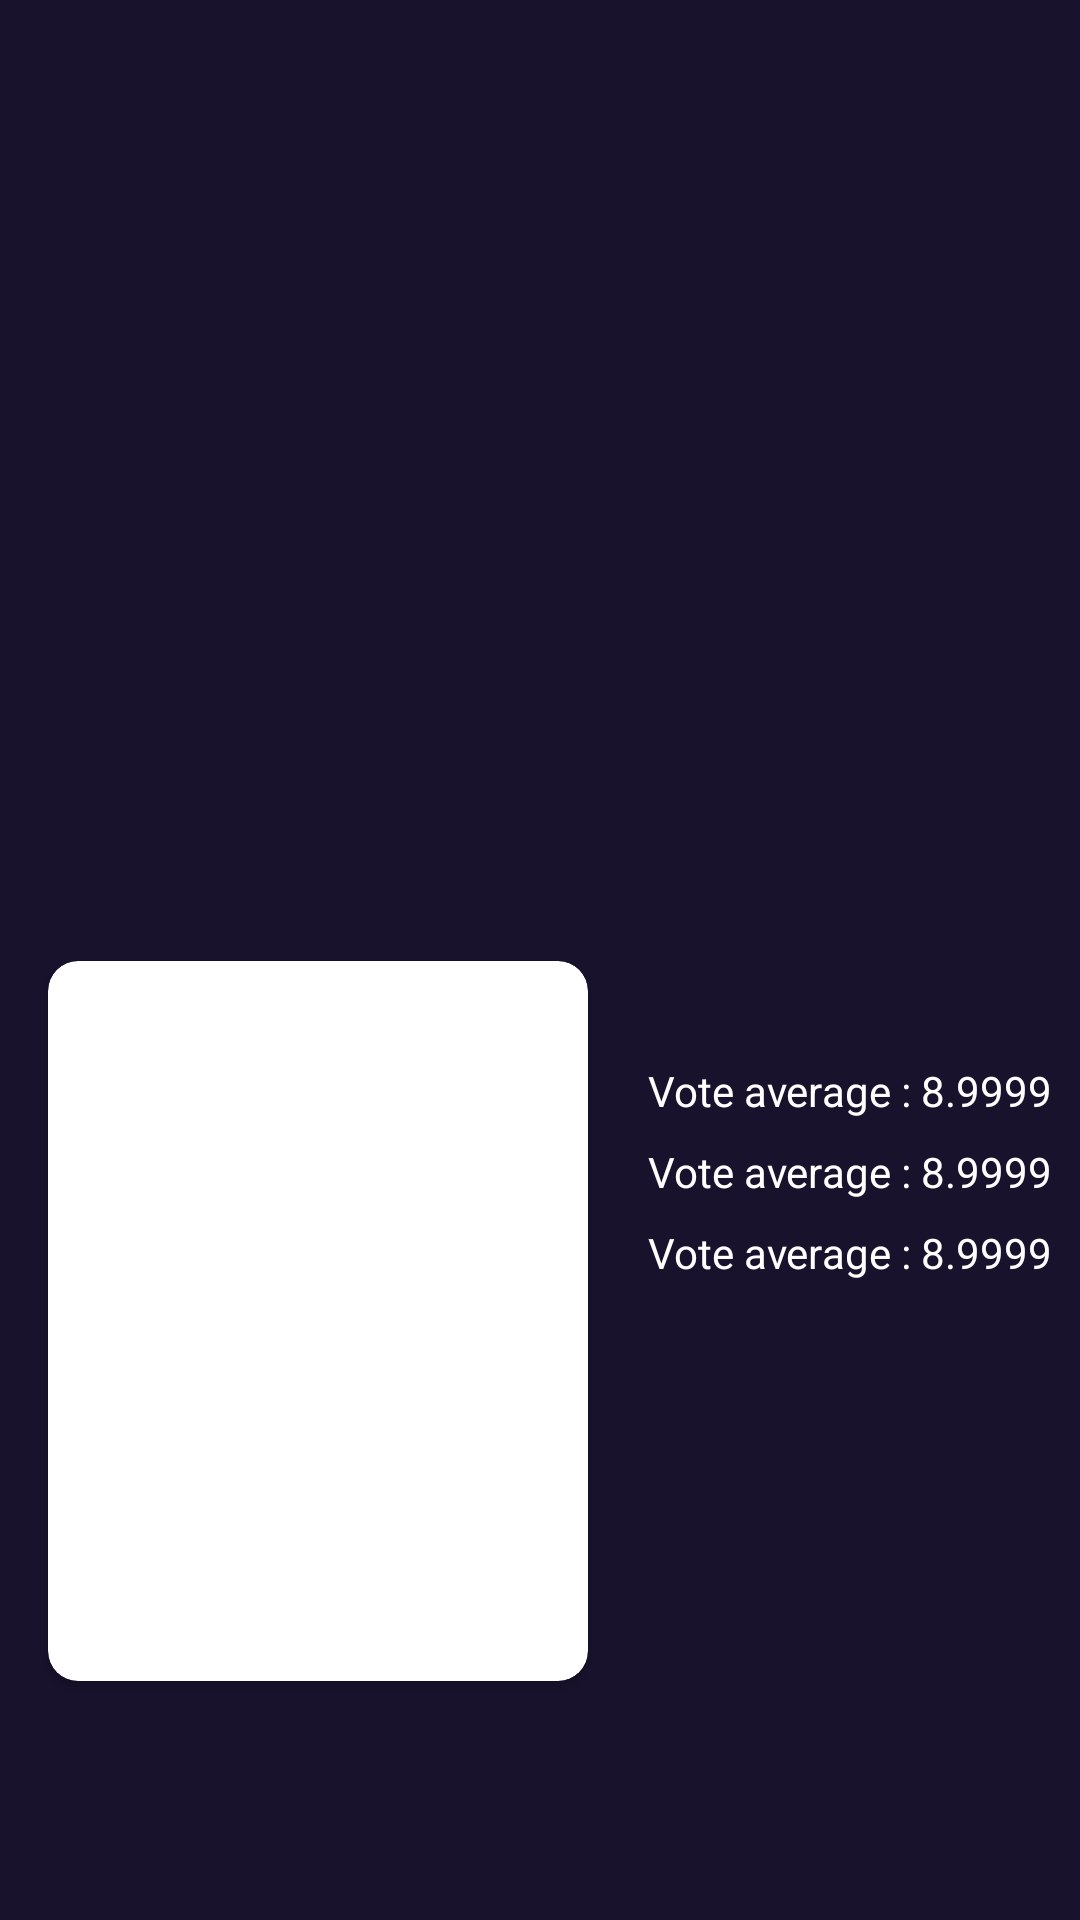

Reconstruct the res/layout file that produces this screen, plus the resources it refers to.
<!-- AndroidManifest.xml: application theme Theme.MovieDatabase -->
<!-- res/layout/activity_detail.xml -->
<?xml version="1.0" encoding="utf-8"?>
<androidx.constraintlayout.widget.ConstraintLayout xmlns:android="http://schemas.android.com/apk/res/android"
    xmlns:app="http://schemas.android.com/apk/res-auto"
    xmlns:tools="http://schemas.android.com/tools"
    android:layout_width="match_parent"
    android:layout_height="match_parent"
    android:orientation="vertical"
    tools:context=".DetailActivity">

    <ImageView
        android:id="@+id/backDrop"
        android:layout_width="match_parent"
        android:layout_height="270dp"
        android:layout_alignParentStart="true"
        android:layout_alignParentTop="true"
        android:scaleType="fitXY"
        app:layout_constraintEnd_toEndOf="parent"
        app:layout_constraintStart_toStartOf="parent"
        app:layout_constraintTop_toTopOf="parent"/>

    <TextView
        android:id="@+id/title"
        android:layout_width="match_parent"
        android:layout_height="wrap_content"
        app:layout_constraintEnd_toEndOf="parent"
        app:layout_constraintStart_toStartOf="parent"
        android:layout_marginVertical="10dp"
        android:layout_marginHorizontal="16dp"
        tools:text="@tools:sample/lorem"
        android:textSize="18sp"
        android:textColor="@color/yellow"
        android:textStyle="bold"
        android:scaleType="fitXY"
        app:layout_constraintTop_toBottomOf="@+id/backDrop" />

    <androidx.cardview.widget.CardView
        android:id="@+id/cardView"
        android:layout_width="180dp"
        android:layout_height="240dp"
        android:layout_margin="16dp"
        app:cardCornerRadius="10dp"
        app:layout_constraintStart_toStartOf="parent"
        app:layout_constraintTop_toBottomOf="@+id/title">

        <ImageView
            android:id="@+id/poster"
            android:layout_width="match_parent"
            android:layout_height="match_parent"
            android:scaleType="fitXY"
            tools:src="@tools:sample/backgrounds/scenic" />
    </androidx.cardview.widget.CardView>

    <TextView
        android:id="@+id/release_date"
        android:layout_width="wrap_content"
        android:layout_height="wrap_content"
        android:layout_marginStart="20dp"
        android:layout_marginTop="16dp"
        android:textColor="@color/white"
        android:textSize="16sp"
        app:layout_constraintStart_toEndOf="@+id/cardView"
        app:layout_constraintTop_toBottomOf="@+id/title"
        tools:text="Release : 22 Jan 2022" />


    <TextView
        android:id="@+id/vote_average"
        android:layout_width="wrap_content"
        android:layout_height="wrap_content"
        android:layout_marginStart="20dp"
        android:layout_marginTop="12dp"
        android:text="Vote average : 8.9999"
        android:textColor="@color/white"
        android:textSize="14sp"
        app:layout_constraintStart_toEndOf="@+id/cardView"
        app:layout_constraintTop_toBottomOf="@+id/release_date" />

    <TextView
        android:id="@+id/popularity"
        android:layout_width="wrap_content"
        android:layout_height="wrap_content"
        android:layout_marginStart="20dp"
        android:layout_marginTop="8dp"
        android:text="Vote average : 8.9999"
        android:textColor="@color/white"
        android:textSize="14sp"
        app:layout_constraintStart_toEndOf="@+id/cardView"
        app:layout_constraintTop_toBottomOf="@+id/vote_average" />

    <TextView
        android:id="@+id/count"
        android:layout_width="wrap_content"
        android:layout_height="wrap_content"
        android:layout_marginStart="20dp"
        android:layout_marginTop="8dp"
        android:text="Vote average : 8.9999"
        android:textColor="@color/white"
        android:textSize="14sp"
        app:layout_constraintStart_toEndOf="@+id/cardView"
        app:layout_constraintTop_toBottomOf="@+id/popularity" />

    <TextView
        android:id="@+id/overview"
        android:layout_width="match_parent"
        android:layout_height="wrap_content"
        android:layout_margin="16dp"
        android:textColor="@color/white"
        tools:text="@tools:sample/lorem/random"
        app:layout_constraintTop_toBottomOf="@+id/cardView" />
</androidx.constraintlayout.widget.ConstraintLayout>
<!-- resources referenced by this layout -->
<resources>
  <color name="white">#FFFFFFFF</color>
  <color name="yellow">#FFC107</color>
  <style name="Theme.MovieDatabase" parent="Theme.MaterialComponents.DayNight.NoActionBar">
          
          <item name="colorPrimary">@color/purple_500</item>
          <item name="colorPrimaryVariant">@color/purple_700</item>
          <item name="colorOnPrimary">@color/white</item>
          
          <item name="colorSecondary">@color/teal_200</item>
          <item name="colorSecondaryVariant">@color/teal_700</item>
          <item name="colorOnSecondary">@color/black</item>
          
          <item name="android:statusBarColor">?attr/colorPrimaryVariant</item>
          
          <item name="android:windowBackground">@color/navy</item>
      </style>
  <color name="purple_500">#FF6200EE</color>
  <color name="purple_700">#FF3700B3</color>
  <color name="teal_200">#FF03DAC5</color>
  <color name="teal_700">#FF018786</color>
  <color name="black">#FF000000</color>
  <color name="navy">#ED07001E</color>
</resources>
